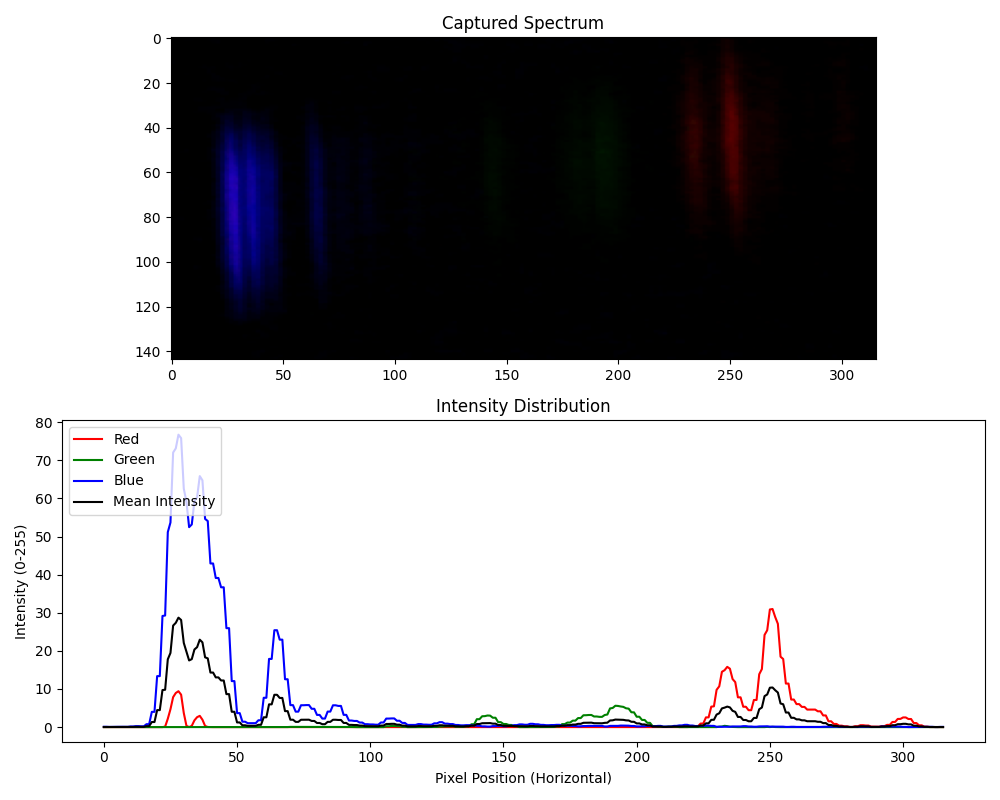

The table this chart was drawn from, first rows:
Pixel, Red, Green, Blue, Mean Intensity
0, 0.0, 0.0, 0.08333, 0.02778
1, 0.0, 0.0, 0.08333, 0.02778
2, 0.0, 0.0, 0.04167, 0.01389
3, 0.0, 0.0, 0.04167, 0.01389
4, 0.0, 0.0, 0.06944, 0.02315
5, 0.0, 0.0, 0.06944, 0.02315
6, 0.0, 0.0, 0.08333, 0.02778
7, 0.0, 0.0, 0.08333, 0.02778
8, 0.0, 0.0, 0.06944, 0.02315
9, 0.0, 0.0, 0.06944, 0.02315
10, 0.0, 0.0, 0.1667, 0.05556
11, 0.0, 0.0, 0.1667, 0.05556
12, 0.0, 0.006944, 0.25, 0.08565
13, 0.0, 0.006944, 0.25, 0.08565
14, 0.0, 0.0, 0.2083, 0.06944
15, 0.0, 0.0, 0.2083, 0.06944
16, 0.0, 0.0, 0.7639, 0.2546
17, 0.0, 0.0, 0.7639, 0.2546
18, 0.0, 0.0, 4.0, 1.333
19, 0.0, 0.0, 4.0, 1.333
20, 0.0, 0.0, 13.38, 4.458
21, 0.0, 0.0, 13.38, 4.458
22, 0.0, 0.0, 29.15, 9.718
23, 0.125, 0.0, 29.28, 9.801
24, 2.194, 0.006944, 51.15, 17.78
25, 4.694, 0.006944, 53.68, 19.46
26, 7.861, 0.0, 72.03, 26.63
27, 8.951, 0.0, 73.13, 27.36
28, 9.417, 0.02083, 76.72, 28.72
29, 8.507, 0.0, 75.81, 28.11
30, 3.694, 0.0, 62.56, 22.08
31, 0.3403, 0.0, 59.12, 19.82
32, 0.0, 0.0, 52.46, 17.49
33, 0.3264, 0.0, 53.17, 17.83
34, 1.778, 0.0, 59.31, 20.36
35, 2.604, 0.0, 60.33, 20.98
36, 2.951, 0.0, 65.85, 22.94
37, 1.944, 0.0, 64.75, 22.23
38, 0.3056, 0.0, 54.62, 18.31
39, 0.02778, 0.0, 54.06, 18.03
40, 0.0, 0.0, 42.93, 14.31
41, 0.0, 0.0, 42.93, 14.31
42, 0.0, 0.0, 39.12, 13.04
43, 0.0, 0.0, 39.12, 13.04
44, 0.0, 0.006944, 36.68, 12.23
45, 0.0, 0.006944, 36.68, 12.23
46, 0.0, 0.0, 25.96, 8.653
47, 0.0, 0.0, 25.96, 8.653
48, 0.0, 0.0, 12.07, 4.023
49, 0.0, 0.0, 12.07, 4.023
50, 0.0, 0.006944, 3.667, 1.225
51, 0.0, 0.006944, 3.667, 1.225
52, 0.0, 0.0, 1.417, 0.4722
53, 0.0, 0.0, 1.417, 0.4722
54, 0.0, 0.0, 1.028, 0.3426
55, 0.0, 0.0, 1.028, 0.3426
56, 0.0, 0.0, 1.028, 0.3426
57, 0.0, 0.0, 1.028, 0.3426
58, 0.0, 0.006944, 1.792, 0.5995
59, 0.0, 0.006944, 1.792, 0.5995
... 256 more rows
